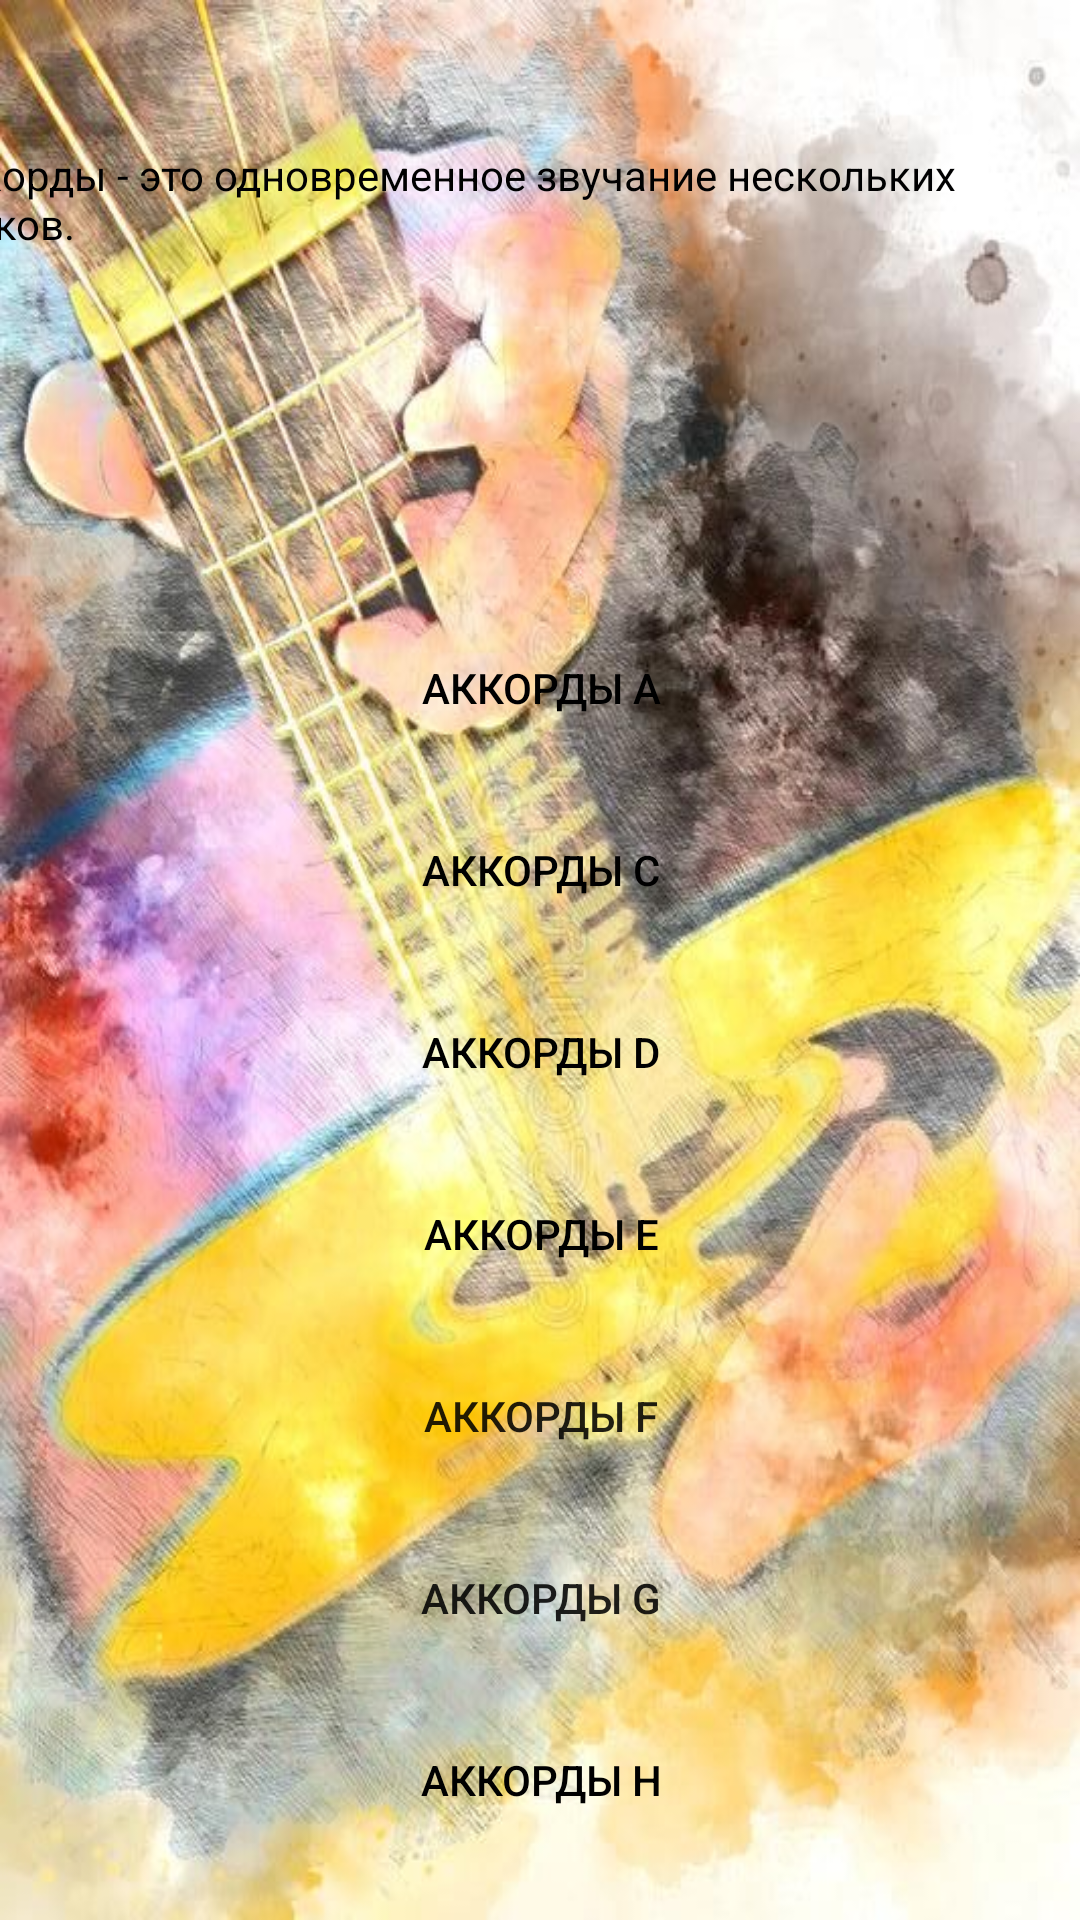

Here is an Android app screen rendered from its layout file. Give the layout XML and the strings, colors and styles it references.
<!-- AndroidManifest.xml: application theme Theme.ProjectAkkords -->
<!-- res/layout/activity_accords0.xml -->
<?xml version="1.0" encoding="utf-8"?>
<android.support.constraint.ConstraintLayout xmlns:android="http://schemas.android.com/apk/res/android"
    xmlns:app="http://schemas.android.com/apk/res-auto"
    xmlns:tools="http://schemas.android.com/tools"
    android:layout_width="match_parent"
    android:layout_height="match_parent"
    android:background="@drawable/fon_osnova2"
    tools:context=".Accords_0">

    <Button
        android:id="@+id/button7"
        android:layout_width="409dp"
        android:layout_height="60dp"
        android:layout_marginStart="1dp"
        android:layout_marginEnd="1dp"
        android:layout_marginBottom="16dp"
        android:text="@string/button7"
        android:background="?android:attr/selectableItemBackground"
        android:textColor="@color/black"
        app:layout_constraintBottom_toBottomOf="parent"
        app:layout_constraintEnd_toEndOf="parent"
        app:layout_constraintStart_toStartOf="parent"
        app:layout_constraintTop_toBottomOf="@+id/button6" />

    <TextView
        android:id="@+id/textView"
        android:layout_width="360dp"
        android:layout_height="150dp"
        android:layout_marginStart="24dp"
        android:layout_marginTop="48dp"
        android:layout_marginEnd="24dp"
        android:text="@string/textView"
        android:textColor="#000001"
        app:layout_constraintBottom_toTopOf="@+id/button1"
        app:layout_constraintEnd_toEndOf="parent"
        app:layout_constraintHorizontal_bias="1.0"
        app:layout_constraintStart_toStartOf="parent"
        app:layout_constraintTop_toTopOf="parent" />

    <Button
        android:id="@+id/button1"
        android:layout_width="409dp"
        android:layout_height="60dp"
        android:layout_marginStart="1dp"
        android:layout_marginEnd="1dp"
        android:text="@string/button1"
        android:background="?android:attr/selectableItemBackground"
        android:textColor="@color/black"
        app:layout_constraintBottom_toTopOf="@+id/button2"
        app:layout_constraintEnd_toEndOf="parent"
        app:layout_constraintStart_toStartOf="parent"
        app:layout_constraintTop_toBottomOf="@+id/textView" />

    <Button
        android:id="@+id/button2"
        android:layout_width="409dp"
        android:layout_height="60dp"
        android:layout_marginStart="1dp"
        android:layout_marginEnd="1dp"
        android:text="@string/button2"
        android:background="?android:attr/selectableItemBackground"
        android:textColor="@color/black"
        app:layout_constraintBottom_toTopOf="@+id/button3"
        app:layout_constraintEnd_toEndOf="parent"
        app:layout_constraintStart_toStartOf="parent"
        app:layout_constraintTop_toBottomOf="@+id/button1" />

    <Button
        android:id="@+id/button3"
        android:layout_width="409dp"
        android:layout_height="60dp"
        android:layout_marginStart="1dp"
        android:layout_marginEnd="1dp"
        android:text="@string/button3"
        android:background="?android:attr/selectableItemBackground"
        android:textColor="@color/black"
        app:layout_constraintBottom_toTopOf="@+id/button4"
        app:layout_constraintEnd_toEndOf="parent"
        app:layout_constraintStart_toStartOf="parent"
        app:layout_constraintTop_toBottomOf="@+id/button2" />

    <Button
        android:id="@+id/button4"
        android:layout_width="409dp"
        android:layout_height="60dp"
        android:layout_marginStart="1dp"
        android:layout_marginEnd="1dp"
        android:text="@string/button4"
        android:background="?android:attr/selectableItemBackground"
        android:textColor="@color/black"
        app:layout_constraintBottom_toTopOf="@+id/button5"
        app:layout_constraintEnd_toEndOf="parent"
        app:layout_constraintStart_toStartOf="parent"
        app:layout_constraintTop_toBottomOf="@+id/button3" />

    <Button
        android:id="@+id/button5"
        android:layout_width="409dp"
        android:layout_height="60dp"
        android:layout_marginStart="1dp"
        android:layout_marginEnd="1dp"
        android:text="@string/button5"
        android:background="?android:attr/selectableItemBackground"
        app:layout_constraintBottom_toTopOf="@+id/button6"
        app:layout_constraintEnd_toEndOf="parent"
        app:layout_constraintStart_toStartOf="parent"
        app:layout_constraintTop_toBottomOf="@+id/button4" />

    <Button
        android:id="@+id/button6"
        android:layout_width="409dp"
        android:layout_height="60dp"
        android:layout_marginStart="1dp"
        android:layout_marginEnd="1dp"
        android:text="@string/button6"
        android:background="?android:attr/selectableItemBackground"
        app:layout_constraintBottom_toTopOf="@+id/button7"
        app:layout_constraintEnd_toEndOf="parent"
        app:layout_constraintStart_toStartOf="parent"
        app:layout_constraintTop_toBottomOf="@+id/button5" />
</android.support.constraint.ConstraintLayout>
<!-- resources referenced by this layout -->
<resources>
  <color name="black">#FF000000</color>
  <!-- drawable fon_osnova2: jpg bitmap (drawable, 100440 bytes) -->
  <string name="button1">Аккорды A</string>
  <string name="button2">Аккорды C</string>
  <string name="button3">Аккорды D</string>
  <string name="button4">Аккорды E</string>
  <string name="button5">Аккорды F</string>
  <string name="button6">Аккорды G</string>
  <string name="button7">Аккорды H</string>
  <string name="textView">Аккорды - это одновременное звучание нескольких звуков.</string>
  <style name="Theme.ProjectAkkords" parent="Theme.AppCompat.Light.DarkActionBar">
          
          <item name="colorPrimary">@color/purple_500</item>
          <item name="colorPrimaryDark">@color/purple_700</item>
          <item name="colorAccent">@color/teal_200</item>
          
      </style>
  <color name="purple_500">#FF6200EE</color>
  <color name="purple_700">#FF3700B3</color>
  <color name="teal_200">#FF03DAC5</color>
</resources>
